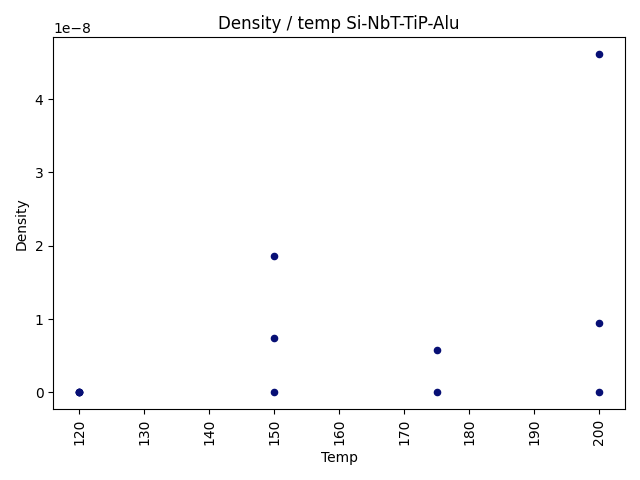

The data file committed next to this chart (first rows):
Temperature, Path, Number of holes, Image Area, Pixel Size, Cntour Pixel Area, Area in square nm, Density
150, images/sanitized/Si-NbT_TiP-Alu_150_0007…, 3, 75604690548, 62.01, 27082, 104140647, 2.6453385173638622e-11
200, images/sanitized/Si-NbT_TiP-Alu_200_0001…, 1, 13440833, 0.8268, 0, 0.0, 0.0
150, images/sanitized/Si-NbT_TiP-Alu_150_0004…, 10, 483870098, 4.961, 9740, 239723, 1.8600033450776133e-08
200, images/sanitized/Si-NbT_TiP-Alu_200_0001…, 80, 8400518463, 20.67, 59882, 25585716, 9.404181462261866e-09
200, images/sanitized/Si-NbT_TiP-Alu_200_0001…, 63, 1344083279, 8.268, 110036, 7522458, 4.6128094115836796e-08
150, images/sanitized/Si-NbT_TiP-Alu_150_0005…, 11, 1344083279, 8.268, 16047, 1097031, 7.440015179973678e-09
175, images/sanitized/Si-NbT_TiP-Alu_175_0005…, 50, 8400518463, 20.67, 1210196, 517083213, 5.832973312035841e-09
175, images/sanitized/Si-NbT_TiP-Alu_175_0006…, 2, 75604690548, 62.01, 2944, 11319092, 1.3226692586819311e-11
120, images/sanitized/Si-NbT_TiP-Alu_120_0006…, 1, 1344083279, 8.268, 0, 0.0, 0.0
120, images/sanitized/Si-NbT_TiP-Alu_120_0007…, 1, 8400518463, 20.67, 0, 0.0, 0.0
120, images/sanitized/Si-NbT_TiP-Alu_120_0005…, 1, 19354804, 0.9922, 0, 0.0, 0.0
120, images/sanitized/Si-NbT_TiP-Alu_120_0008…, 1, 59737041854, 55.12, 0, 0.0, 0.0
200, images/sanitized/Si-NbT_TiP-Alu_200_0001…, 3, 75604690548, 62.01, 15738, 60519746, 2.6453385173638622e-11
